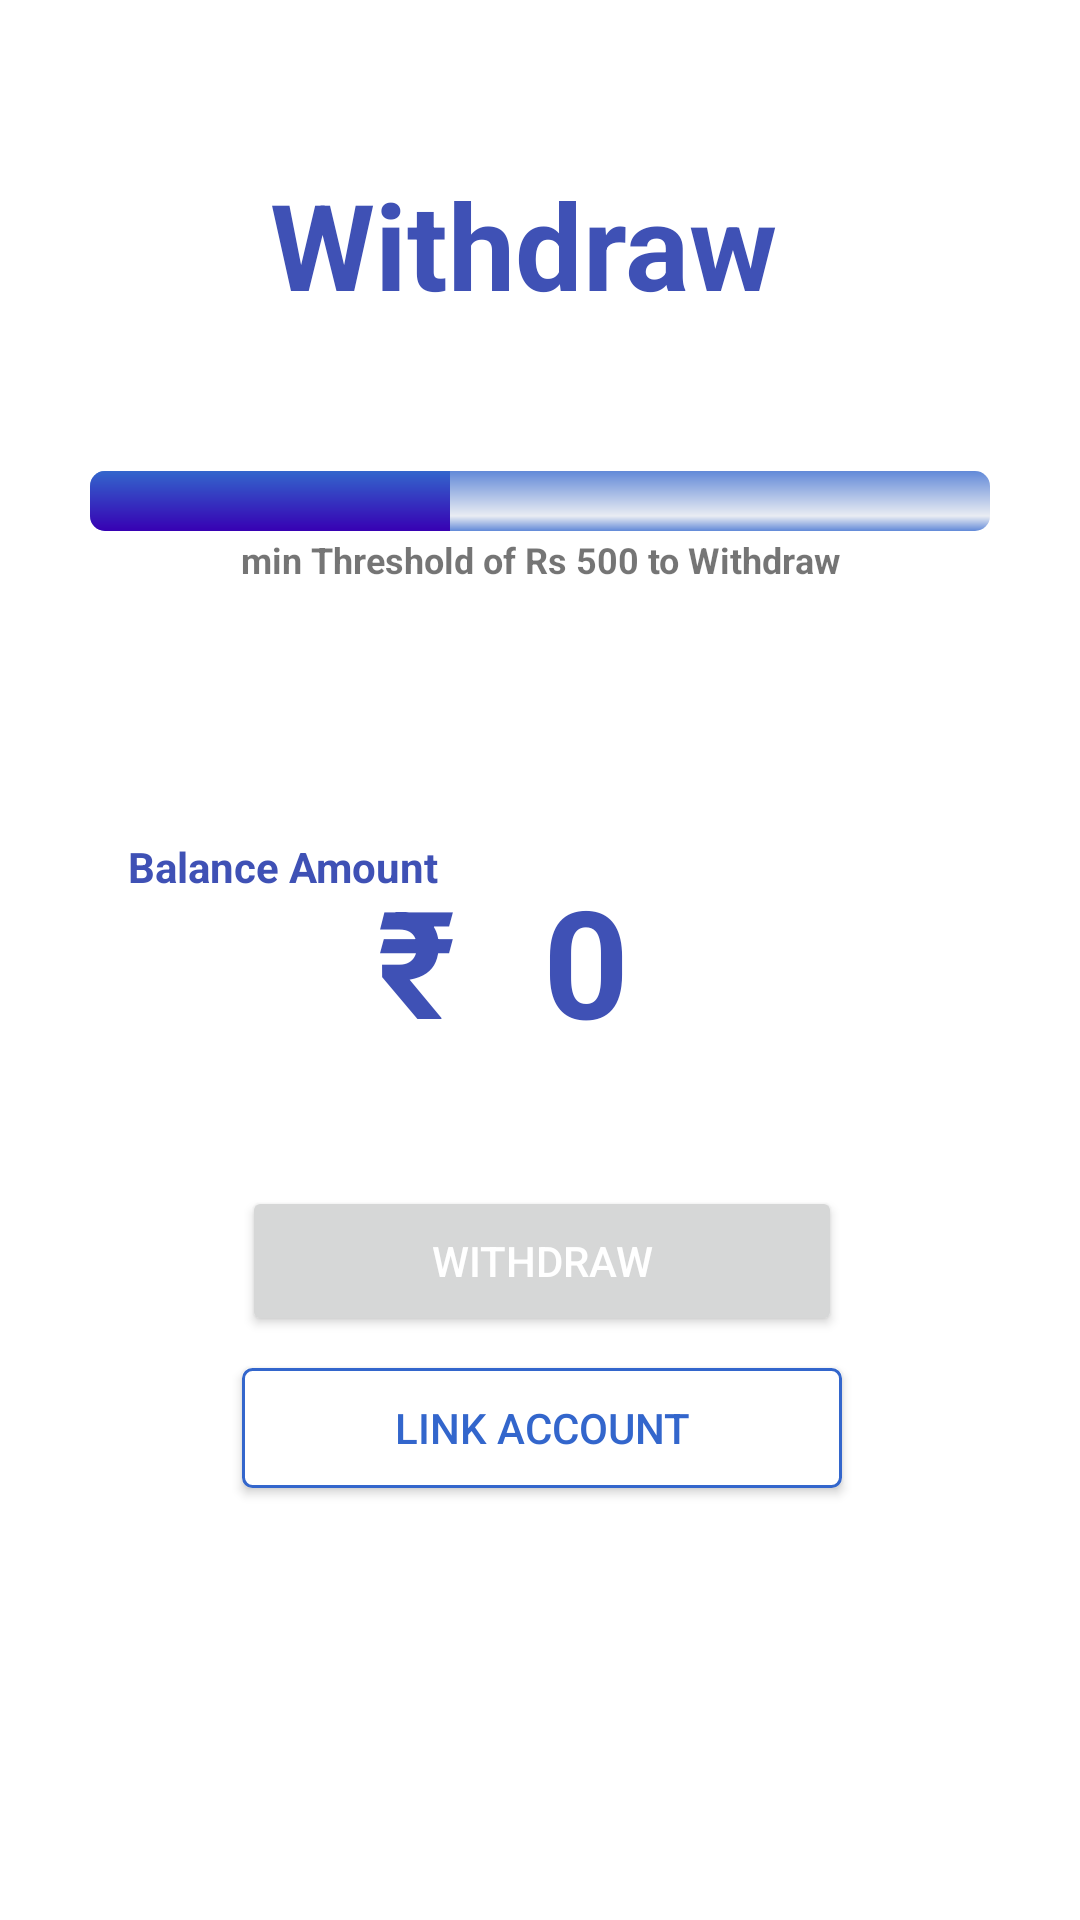

Produce the Android XML layout that renders to this screen, including the resource entries it uses.
<!-- AndroidManifest.xml: application theme Theme.Hirework -->
<!-- res/layout/activity_withdraw.xml -->
<?xml version="1.0" encoding="utf-8"?>
<androidx.constraintlayout.widget.ConstraintLayout xmlns:android="http://schemas.android.com/apk/res/android"
    xmlns:app="http://schemas.android.com/apk/res-auto"
    xmlns:tools="http://schemas.android.com/tools"
    android:layout_width="match_parent"
    android:layout_height="match_parent"
    tools:context=".Withdraw">

    <ProgressBar
        android:id="@+id/progress_bar"
        style="?android:attr/progressBarStyleHorizontal"
        android:layout_width="300dp"
        android:layout_height="20dp"
        android:indeterminate="false"
        android:max="500"
        android:maxHeight="10dip"
        android:minHeight="10dip"
        android:progress="200"
        android:progressDrawable="@drawable/progress_bar_vertical"
        app:layout_constraintBottom_toBottomOf="parent"
        app:layout_constraintEnd_toEndOf="parent"
        app:layout_constraintStart_toStartOf="parent"
        app:layout_constraintTop_toTopOf="parent"
        app:layout_constraintVertical_bias="0.253" />

    <TextView
        android:layout_width="wrap_content"
        android:layout_height="wrap_content"
        android:text="min Threshold of Rs 500 to Withdraw"
        android:textSize="12sp"
        android:textStyle="bold"
        app:layout_constraintBottom_toBottomOf="parent"
        app:layout_constraintEnd_toEndOf="parent"
        app:layout_constraintStart_toStartOf="parent"
        app:layout_constraintTop_toTopOf="parent"
        app:layout_constraintVertical_bias="0.286" />

    <TextView
        android:layout_width="wrap_content"
        android:layout_height="wrap_content"
        android:text="Withdraw"
        android:textColor="#3F51B5"
        android:textSize="40sp"
        android:textStyle="bold"
        app:layout_constraintBottom_toBottomOf="parent"
        app:layout_constraintEnd_toEndOf="parent"
        app:layout_constraintHorizontal_bias="0.472"
        app:layout_constraintStart_toStartOf="parent"
        app:layout_constraintTop_toTopOf="parent"
        app:layout_constraintVertical_bias="0.093" />

    <Button
        android:id="@+id/withdraw_button"
        android:layout_width="200dp"
        android:layout_height="50dp"
        android:text="WITHDRAW"
        android:textColor="@color/white"
        app:layout_constraintBottom_toBottomOf="parent"
        app:layout_constraintEnd_toEndOf="parent"
        app:layout_constraintHorizontal_bias="0.504"
        app:layout_constraintStart_toStartOf="parent"
        app:layout_constraintTop_toTopOf="parent"
        app:layout_constraintVertical_bias="0.67" />

    <Button
        android:id="@+id/linkAccountBtn"
        android:layout_width="200dp"
        android:layout_height="40dp"
        android:text="Link Account"
        android:textColor="@color/purple_500"
        android:background="@drawable/custom_btn"
        app:backgroundTint="@null"
        app:layout_constraintBottom_toBottomOf="parent"
        app:layout_constraintEnd_toEndOf="parent"
        app:layout_constraintHorizontal_bias="0.504"
        app:layout_constraintStart_toStartOf="parent"
        app:layout_constraintTop_toTopOf="parent"
        app:layout_constraintVertical_bias="0.76" />

    <TextView
        android:id="@+id/freelancerBalance"
        android:layout_width="wrap_content"
        android:layout_height="wrap_content"
        android:text="0"
        android:textColor="#3F51B5"
        android:textSize="50sp"
        android:textStyle="bold"
        app:layout_constraintBottom_toBottomOf="parent"
        app:layout_constraintEnd_toEndOf="parent"
        app:layout_constraintHorizontal_bias="0.546"
        app:layout_constraintStart_toStartOf="parent"
        app:layout_constraintTop_toTopOf="parent" />

    <TextView
        android:layout_width="wrap_content"
        android:layout_height="wrap_content"
        android:text="Balance Amount"
        android:textColor="#3F51B5"
        android:textStyle="bold"
        app:layout_constraintBottom_toBottomOf="parent"
        app:layout_constraintEnd_toEndOf="parent"
        app:layout_constraintHorizontal_bias="0.167"
        app:layout_constraintStart_toStartOf="parent"
        app:layout_constraintTop_toTopOf="parent"
        app:layout_constraintVertical_bias="0.45" />

    <TextView
        android:layout_width="wrap_content"
        android:layout_height="wrap_content"
        android:text="@string/currency"
        android:textColor="#3F51B5"
        android:textSize="50sp"
        android:textStyle="bold"
        app:layout_constraintBottom_toBottomOf="parent"
        app:layout_constraintEnd_toEndOf="parent"
        app:layout_constraintHorizontal_bias="0.377"
        app:layout_constraintStart_toStartOf="parent"
        app:layout_constraintTop_toTopOf="parent" />


</androidx.constraintlayout.widget.ConstraintLayout>
<!-- resources referenced by this layout -->
<resources>
  <color name="purple_500">#3366cc</color>
  <color name="white">#FFFFFFFF</color>
  <!-- drawable custom_btn (drawable) -->
  <?xml version="1.0" encoding="utf-8"?>
  <shape xmlns:android="http://schemas.android.com/apk/res/android"
      android:shape="rectangle">
      <solid android:color="@android:color/white"/>
      <stroke android:width="1dp" android:color="@color/purple_500"/>
      <corners android:radius="3dp"/>
  </shape>
  <!-- drawable progress_bar_vertical (drawable) -->
  <?xml version="1.0" encoding="utf-8"?>
  <layer-list xmlns:android="http://schemas.android.com/apk/res/android" >
  
      <item android:id="@android:id/background">
          <shape>
              <corners android:radius="5dip" />
  
              <gradient
                  android:angle="270"
                  android:centerColor="#97DCE1EB"
                  android:centerY="0.75"
                  android:endColor="#C53366CC"
                  android:startColor="#C53366CC" />
          </shape>
      </item>
      <item android:id="@android:id/secondaryProgress">
          <clip>
              <shape>
                  <corners android:radius="5dip" />
  
                  <gradient
                      android:angle="270"
                      android:centerColor="#80ffb600"
                      android:centerY="0.75"
                      android:endColor="#a0ffcb00"
                      android:startColor="#80ffd300" />
              </shape>
          </clip>
      </item>
      <item android:id="@android:id/progress">
          <clip>
              <shape>
                  <corners android:radius="5dip" />
  
                  <gradient
                      android:angle="270"
                      android:endColor="@color/purple_700"
                      android:startColor="@color/purple_500" />
              </shape>
          </clip>
      </item>
  
  </layer-list>
  <string name="currency">₹</string>
  <style name="Theme.Hirework" parent="Theme.MaterialComponents.DayNight.NoActionBar">
          
          <item name="colorPrimary">@color/purple_500</item>
          <item name="colorPrimaryVariant">@color/purple_700</item>
          <item name="colorOnPrimary">@color/white</item>
          
          <item name="colorSecondary">@color/teal_200</item>
          <item name="colorSecondaryVariant">@color/teal_700</item>
          <item name="colorOnSecondary">@color/black</item>
          
  
          <item name="android:statusBarColor" tools:targetApi="l">@color/purple_500</item>
          
  
      </style>
  <color name="purple_700">#FF3700B3</color>
  <color name="teal_200">#FF03DAC5</color>
  <color name="teal_700">#FF018786</color>
  <color name="black">#FF000000</color>
</resources>
